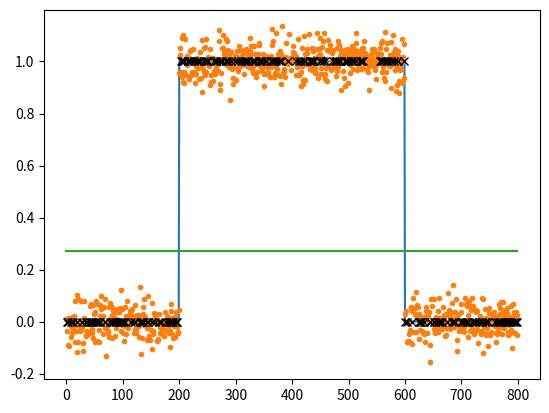
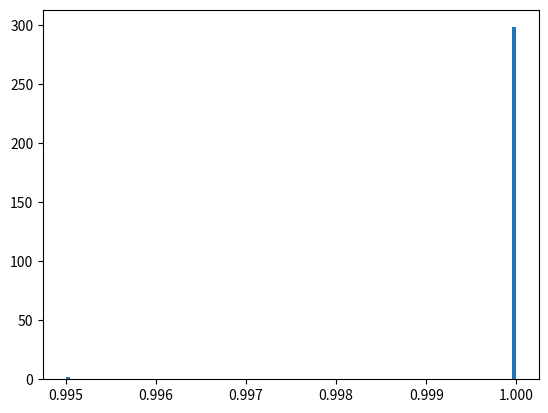

Python code for these plots, in order:
#!/usr/bin/env python3
# -*- coding: utf-8 -*-
"""
Created on Fri Jun  1 11:42:27 2018
[redacted]
"""

import numpy as np
from matplotlib import pyplot as plt
#import pdb
def perceptron(wvfrm,target,tolerance=0.01,max_iter=200):
    #Assumes that the waveform wvfrm and the target have the shape (n_total,1)
    n_total = len(wvfrm)
    weights = 10*np.random.randn(2,1) #np.zeros((2,1))
    inp = np.concatenate([np.ones_like(wvfrm),wvfrm],axis=1)
    shuffle = np.random.permutation(len(inp))

    n_test = int(0.25*n_total)
    x_test = inp[shuffle[:n_test]]
    y_test = target[shuffle[:n_test]]

    x = inp[shuffle[n_test:]]
    y = target[shuffle[n_test:]]

    f = lambda x: float(x<0)
    error = np.inf
    j=0
    while (error>tolerance) and (j < max_iter):

        for i in range(len(x)):
            a = np.dot(weights.T,x[i])
            delta = y[i] - f(a)
            weights = weights - delta*x[i][:,np.newaxis]

        predict = np.array(list(map(f,np.dot(x_test,weights))))
        predict = predict[:,np.newaxis]
        error = np.mean(np.abs(y_test - predict))
        j += 1
#        print('Prediction Error: ',error, ' in ', j,' iters')

    buffer = np.zeros_like(y_test)
    buffer[y_test==predict] = 1
    n_correct = np.sum(buffer)
    accuracy = n_correct/n_test

    predicted = (shuffle[:n_test],predict)
#    print('Fraction of iterations used: ', j/max_iter)
#    pdb.set_trace()
    corrcoef = np.corrcoef(y_test.T,x_test[:,1].T)[0,1]
    if accuracy>0.9 and weights[0]<0 and corrcoef<0:
        print('Weight is negative',weights[0],' and correlation also: ', corrcoef)
        accuracy = 0.
        print('Accuracy is set to zero!')


    return accuracy, weights, predicted

if __name__=='__main__':

    #XOR as target
    target = np.zeros((800,1))
    target[200:600] = 1

    #Create wave form
    noise = 0.05
    output = np.zeros((800,1))
    output[200:600] = 1 #XOR
#    output[600:] = 1.75
    wvfrm = output + noise*np.random.randn(len(target),1)

    accuracy, weights, predicted = perceptron(wvfrm,target)

    plt.figure()
    plt.plot(target)
    plt.plot(wvfrm,'.')
    plt.plot(np.arange(len(target)),-weights[0]*np.ones_like(target)/weights[1])
    plt.plot(predicted[0],predicted[1],'xk')
    plt.show()

    nr_examples = 300
    accuracy = np.zeros((nr_examples,))
    for l in range(nr_examples):
        accuracy[l], _, _ =  perceptron(wvfrm,target)
        print('Prediction Accuracy: ',accuracy[l])

    plt.figure()
    plt.hist(accuracy,100)
    plt.show()
